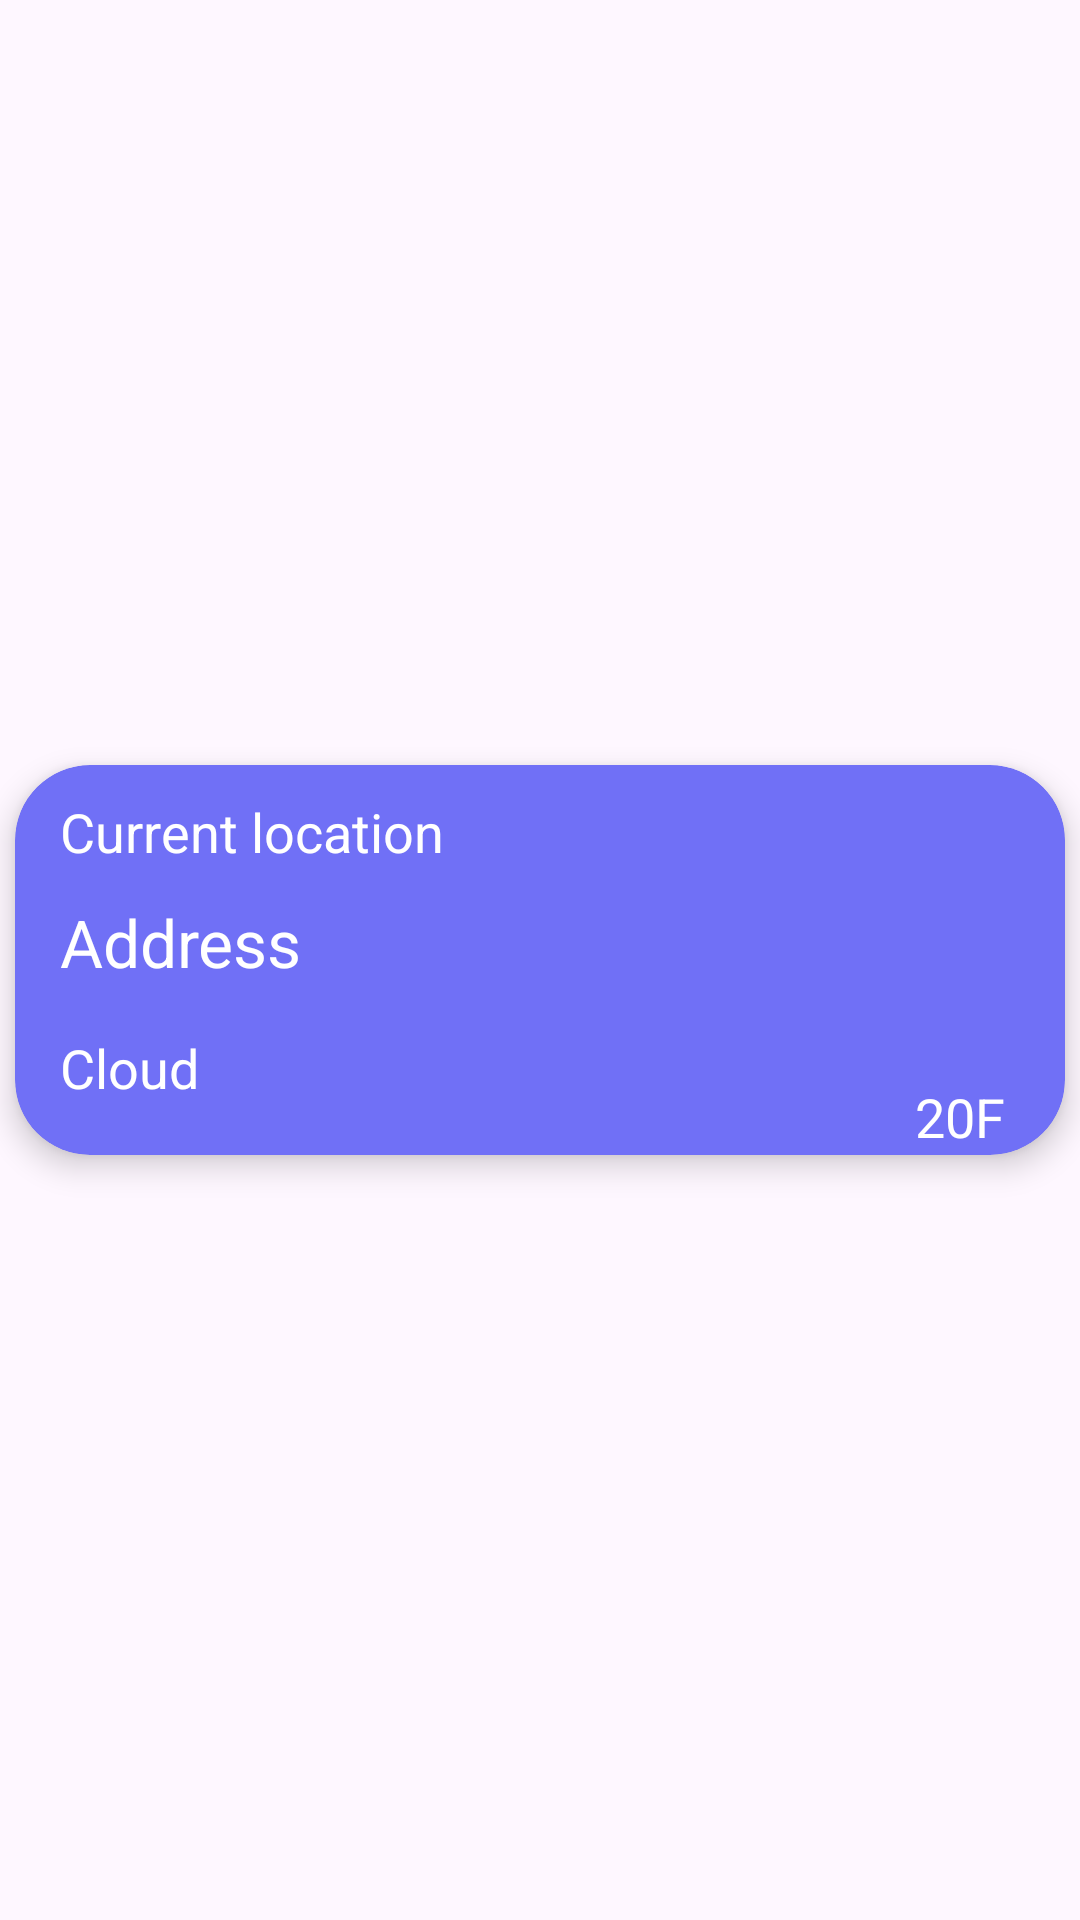

This screen was rendered from an Android layout file. Write that file and the resources it references.
<!-- AndroidManifest.xml: application theme Theme.TheWeatherrr -->
<!-- res/layout/menu_item.xml -->
<?xml version="1.0" encoding="utf-8"?>
<androidx.constraintlayout.widget.ConstraintLayout xmlns:android="http://schemas.android.com/apk/res/android"
    xmlns:app="http://schemas.android.com/apk/res-auto"
    xmlns:tools="http://schemas.android.com/tools"
    android:layout_width="match_parent"
    android:layout_height="wrap_content">

    <androidx.cardview.widget.CardView
        android:layout_width="350dp"
        android:layout_height="130dp"
        android:background="@color/blue"
        android:backgroundTint="@color/blue1"
        app:cardCornerRadius="25dp"
        app:cardElevation="6dp"
        app:layout_constraintEnd_toEndOf="parent"
        app:layout_constraintStart_toStartOf="parent"
        app:layout_constraintTop_toTopOf="parent"
        app:layout_constraintBottom_toBottomOf="parent"
        android:layout_marginBottom="8dp"
        android:layout_marginTop="8dp">

        <androidx.constraintlayout.widget.ConstraintLayout
            android:layout_width="match_parent"
            android:layout_height="match_parent">

            <TextView
                android:id="@+id/tvLocation"
                android:layout_width="wrap_content"
                android:layout_height="wrap_content"
                android:layout_marginStart="15dp"
                android:layout_marginTop="10dp"
                android:text="Current location"
                android:textColor="@color/white"
                android:textSize="18sp"
                android:textStyle="normal"
                app:layout_constraintStart_toStartOf="parent"
                app:layout_constraintTop_toTopOf="parent" />

            <TextView
                android:id="@+id/tvAddress"
                android:layout_width="wrap_content"
                android:layout_height="wrap_content"
                android:layout_marginStart="15dp"
                android:layout_marginTop="10dp"
                android:text="Address"
                android:textColor="@color/white"
                android:textSize="22sp"
                android:textStyle="normal"
                app:layout_constraintStart_toStartOf="parent"
                app:layout_constraintTop_toBottomOf="@+id/tvLocation" />

            <TextView
                android:id="@+id/tvCloud"
                android:layout_width="wrap_content"
                android:layout_height="wrap_content"
                android:layout_marginStart="15dp"
                android:layout_marginTop="15dp"
                android:text="Cloud"
                android:textColor="@color/white"
                android:textSize="18sp"
                android:textStyle="normal"
                app:layout_constraintStart_toStartOf="parent"
                app:layout_constraintTop_toBottomOf="@+id/tvAddress" />

            <ImageView
                android:id="@+id/imgCloud"
                android:layout_width="90dp"
                android:layout_height="90dp"
                android:layout_marginTop="10dp"
                android:layout_marginEnd="15dp"
                app:layout_constraintEnd_toEndOf="parent"
                app:layout_constraintTop_toTopOf="parent"
                tools:srcCompat="@tools:sample/avatars" />

            <TextView
                android:id="@+id/tvTemperature"
                android:layout_width="wrap_content"
                android:layout_height="wrap_content"
                android:layout_marginTop="5dp"
                android:layout_marginEnd="20dp"
                android:text="20F"
                android:textColor="@color/white"
                android:textSize="18sp"
                app:layout_constraintEnd_toEndOf="parent"
                app:layout_constraintTop_toBottomOf="@id/imgCloud" />
        </androidx.constraintlayout.widget.ConstraintLayout>
    </androidx.cardview.widget.CardView>

</androidx.constraintlayout.widget.ConstraintLayout>
<!-- resources referenced by this layout -->
<resources>
  <color name="blue">#FF0000FF</color>
  <color name="blue1">#7070F6</color>
  <color name="white">#FFFFFFFF</color>
  <style name="Theme.TheWeatherrr" parent="Base.Theme.TheWeatherrr" />
  <style name="Base.Theme.TheWeatherrr" parent="Theme.Material3.DayNight.NoActionBar">
          
          
      </style>
</resources>
